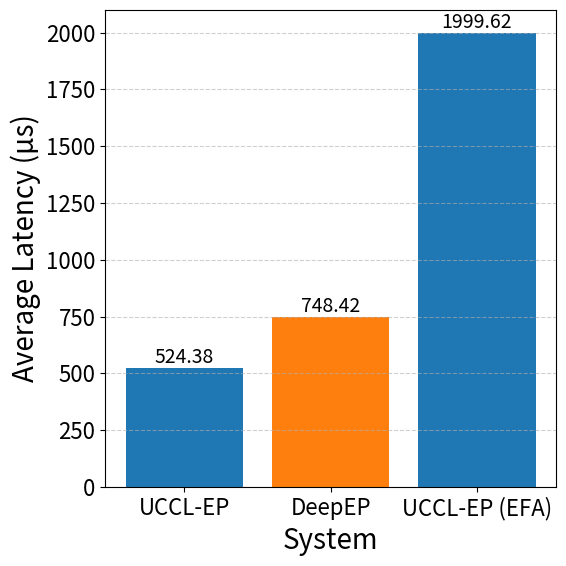

Write Python code to recreate this figure.
import matplotlib.pyplot as plt
import numpy as np

# ---------------------------
# Data (Latency in µs, incl. GEMM)
# ---------------------------
systems = ["UCCL-EP", "DeepEP", "UCCL-EP (EFA)"]

lat_min_us = [507.94, 650.24, 1793.86]
lat_max_us = [540.83, 846.6, 2205.38]

# Compute average
lat_avg_us = np.mean([lat_min_us, lat_max_us], axis=0)

idx = np.arange(len(systems))

# ---------------------------
# Plot settings
# ---------------------------
plt.rcParams.update(
    {
        "font.size": 18,
        "axes.labelsize": 20,
        "xtick.labelsize": 16,
        "ytick.labelsize": 16,
        "legend.fontsize": 16,
        "lines.linewidth": 3,
        "lines.markersize": 10,
    }
)

# ---------------------------
# Plot Average Latency
# ---------------------------
plt.figure(figsize=(6, 6))
bars = plt.bar(idx, lat_avg_us, color=["#1f77b4", "#ff7f0e", "#1f77b4"])
plt.xticks(idx, systems, rotation=0)
plt.xlabel("System")
plt.ylabel("Average Latency (µs)")
plt.grid(True, axis="y", linestyle="--", alpha=0.6)

# Annotate bars
for rect, val in zip(bars, lat_avg_us):
    h = rect.get_height()
    plt.text(
        rect.get_x() + rect.get_width() / 2.0,
        h,
        f"{val:.2f}",
        ha="center",
        va="bottom",
        fontsize=14,
    )

plt.tight_layout()
plt.savefig("latency_avg_comparison.png", dpi=300)
plt.show()
